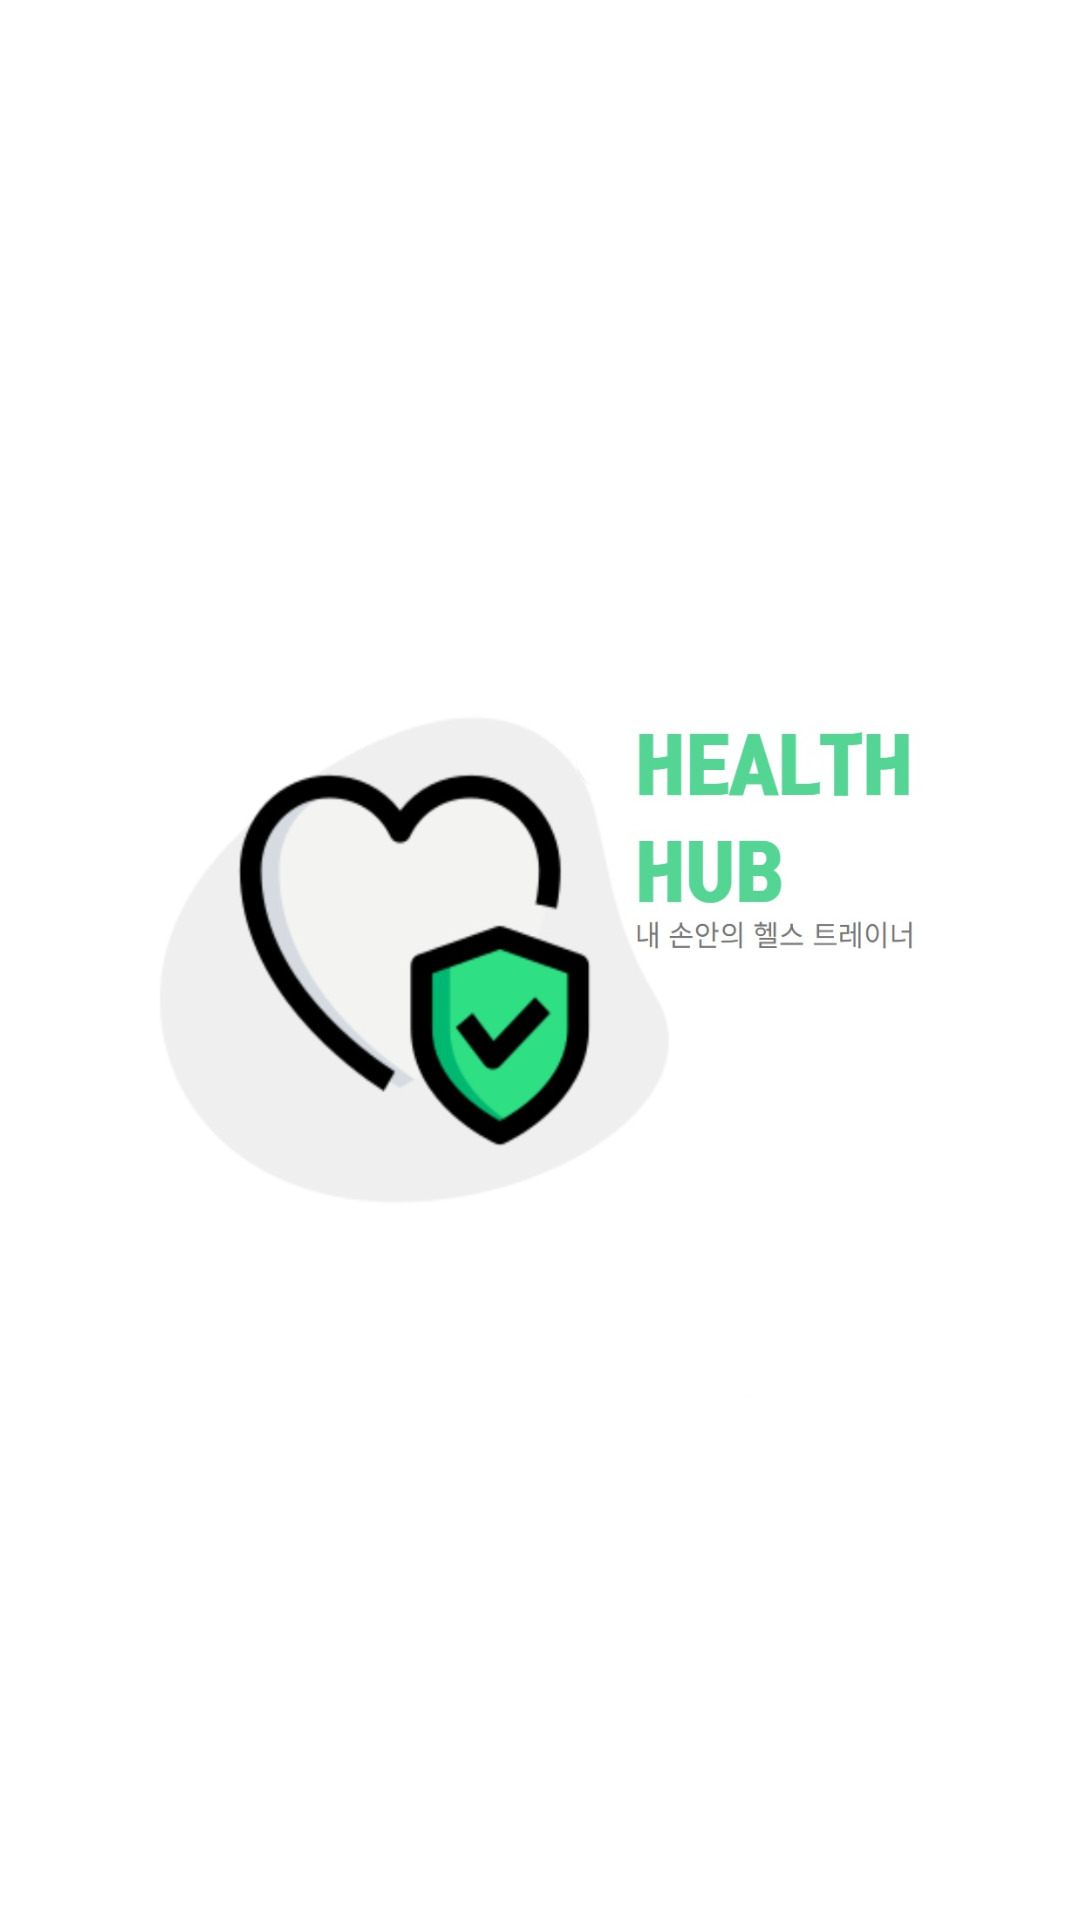

Write the Android layout XML for this screen, with the resource values it uses.
<!-- AndroidManifest.xml: activity theme Theme.HealthHub.Splash -->
<!-- res/layout/activity_splash.xml -->
<?xml version="1.0" encoding="utf-8"?>
<layout xmlns:tools="http://schemas.android.com/tools"
    xmlns:android="http://schemas.android.com/apk/res/android"
    xmlns:app="http://schemas.android.com/apk/res-auto">

    <data>

    </data>

    <androidx.constraintlayout.widget.ConstraintLayout
        android:layout_width="match_parent"
        android:layout_height="match_parent">

        <ImageView
            android:layout_width="314dp"
            android:layout_height="332dp"
            android:background="@drawable/healthhub_logo"
            app:layout_constraintBottom_toBottomOf="parent"
            app:layout_constraintDimensionRatio="1"
            app:layout_constraintEnd_toEndOf="parent"
            app:layout_constraintStart_toStartOf="parent"
            app:layout_constraintTop_toTopOf="parent" />


    </androidx.constraintlayout.widget.ConstraintLayout>
</layout>
<!-- resources referenced by this layout -->
<resources>
  <!-- drawable healthhub_logo: jpg bitmap (drawable, 52802 bytes) -->
  <style name="Theme.HealthHub.Splash" parent="Theme.SplashScreen">
          <item name="windowSplashScreenBackground">@color/white</item>
          <item name="windowSplashScreenAnimatedIcon">@android:color/transparent</item>
          <item name="postSplashScreenTheme">@style/Theme.HealthHub</item>
      </style>
  <color name="white">#FFFFFF</color>
  <style name="Theme.HealthHub" parent="Theme.MaterialComponents.Light.NoActionBar">
          
          
          <item name="colorPrimary">@color/purple_500</item>
          <item name="colorPrimaryVariant">@color/purple_700</item>
          <item name="colorOnPrimary">@color/white</item>
          
          <item name="colorSecondary">@color/teal_200</item>
          <item name="colorSecondaryVariant">@color/teal_700</item>
          <item name="colorOnSecondary">@color/black</item>
          
          <item name="android:statusBarColor">@color/white</item>
          <item name="android:windowLightStatusBar">true</item>
          
          <item name="android:includeFontPadding">false</item>
          <item name="colorControlHighlight">#A9FAF7F2</item>
          <item name="android:overScrollMode">never</item>
      </style>
  <color name="purple_500">#FF6200EE</color>
  <color name="purple_700">#FF3700B3</color>
  <color name="teal_200">#FF03DAC5</color>
  <color name="teal_700">#FF018786</color>
  <color name="black">#000000</color>
</resources>
